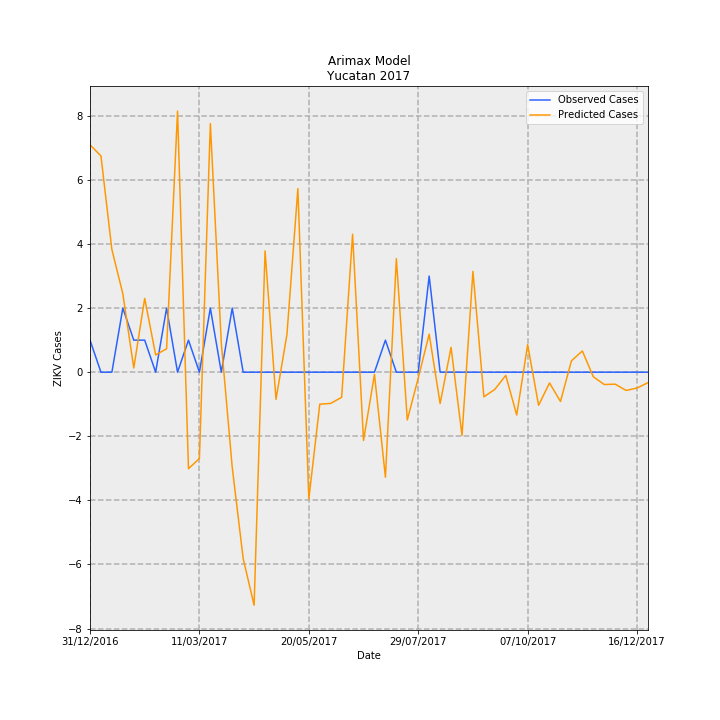

The data file committed next to this chart (first rows):
Date, predictions_incidence, observed_incidence, Predicted Cases, Observed Cases, error
31/12/2016, 0.3383, 0.04768, 7.095, 1, -6.095
07/01/2017, 0.3219, 0.0, 6.75, 0.0, -6.75
14/01/2017, 0.1826, 0.0, 3.828, 0.0, -3.828
21/01/2017, 0.1168, 0.09537, 2.45, 2, -0.4496
28/01/2017, 0.006223, 0.04768, 0.1305, 1, 0.8695
04/02/2017, 0.1098, 0.04768, 2.302, 1, -1.302
11/02/2017, 0.02572, 0.0, 0.5395, 0.0, -0.5395
18/02/2017, 0.03486, 0.09537, 0.7311, 2, 1.269
25/02/2017, 0.3885, 0.0, 8.149, 0.0, -8.149
04/03/2017, -0.1437, 0.04768, -3.013, 1, 4.013
11/03/2017, -0.1284, 0.0, -2.693, 0.0, 2.693
18/03/2017, 0.37, 0.09537, 7.76, 2, -5.76
25/03/2017, 0.04363, 0.0, 0.9151, 0.0, -0.9151
01/04/2017, -0.1417, 0.09537, -2.971, 2, 4.971
08/04/2017, -0.2774, 0.0, -5.819, 0.0, 5.819
15/04/2017, -0.3469, 0.0, -7.275, 0.0, 7.275
22/04/2017, 0.1806, 0.0, 3.787, 0.0, -3.787
29/04/2017, -0.04042, 0.0, -0.8477, 0.0, 0.8477
06/05/2017, 0.05615, 0.0, 1.178, 0.0, -1.178
13/05/2017, 0.2732, 0.0, 5.73, 0.0, -5.73
20/05/2017, -0.1889, 0.0, -3.961, 0.0, 3.961
27/05/2017, -0.04765, 0.0, -0.9993, 0.0, 0.9993
03/06/2017, -0.04644, 0.0, -0.974, 0.0, 0.974
10/06/2017, -0.03738, 0.0, -0.7839, 0.0, 0.7839
17/06/2017, 0.2052, 0.0, 4.304, 0.0, -4.304
24/06/2017, -0.1016, 0.0, -2.131, 0.0, 2.131
01/07/2017, -0.0032, 0.0, -0.06711, 0.0, 0.06711
08/07/2017, -0.1563, 0.04768, -3.278, 1, 4.278
15/07/2017, 0.169, 0.0, 3.544, 0.0, -3.544
22/07/2017, -0.07111, 0.0, -1.491, 0.0, 1.491
29/07/2017, -0.008746, 0.0, -0.1834, 0.0, 0.1834
05/08/2017, 0.05658, 0.143, 1.187, 3.0, 1.813
12/08/2017, -0.04677, 0.0, -0.9807, 0.0, 0.9807
19/08/2017, 0.03697, 0.0, 0.7753, 0.0, -0.7753
26/08/2017, -0.0942, 0.0, -1.975, 0.0, 1.975
02/09/2017, 0.15, 0.0, 3.146, 0.0, -3.146
09/09/2017, -0.03669, 0.0, -0.7695, 0.0, 0.7695
16/09/2017, -0.02556, 0.0, -0.5359, 0.0, 0.5359
23/09/2017, -0.004775, 0.0, -0.1001, 0.0, 0.1001
30/09/2017, -0.06375, 0.0, -1.337, 0.0, 1.337
07/10/2017, 0.04091, 0.0, 0.858, 0.0, -0.858
14/10/2017, -0.04927, 0.0, -1.033, 0.0, 1.033
21/10/2017, -0.01603, 0.0, -0.3361, 0.0, 0.3361
28/10/2017, -0.04362, 0.0, -0.9149, 0.0, 0.9149
04/11/2017, 0.01684, 0.0, 0.3532, 0.0, -0.3532
11/11/2017, 0.03156, 0.0, 0.6619, 0.0, -0.6619
18/11/2017, -0.006775, 0.0, -0.1421, 0.0, 0.1421
25/11/2017, -0.01834, 0.0, -0.3846, 0.0, 0.3846
02/12/2017, -0.01779, 0.0, -0.3731, 0.0, 0.3731
09/12/2017, -0.02714, 0.0, -0.5691, 0.0, 0.5691
16/12/2017, -0.02356, 0.0, -0.494, 0.0, 0.494
23/12/2017, -0.01557, 0.0, -0.3265, 0.0, 0.3265
